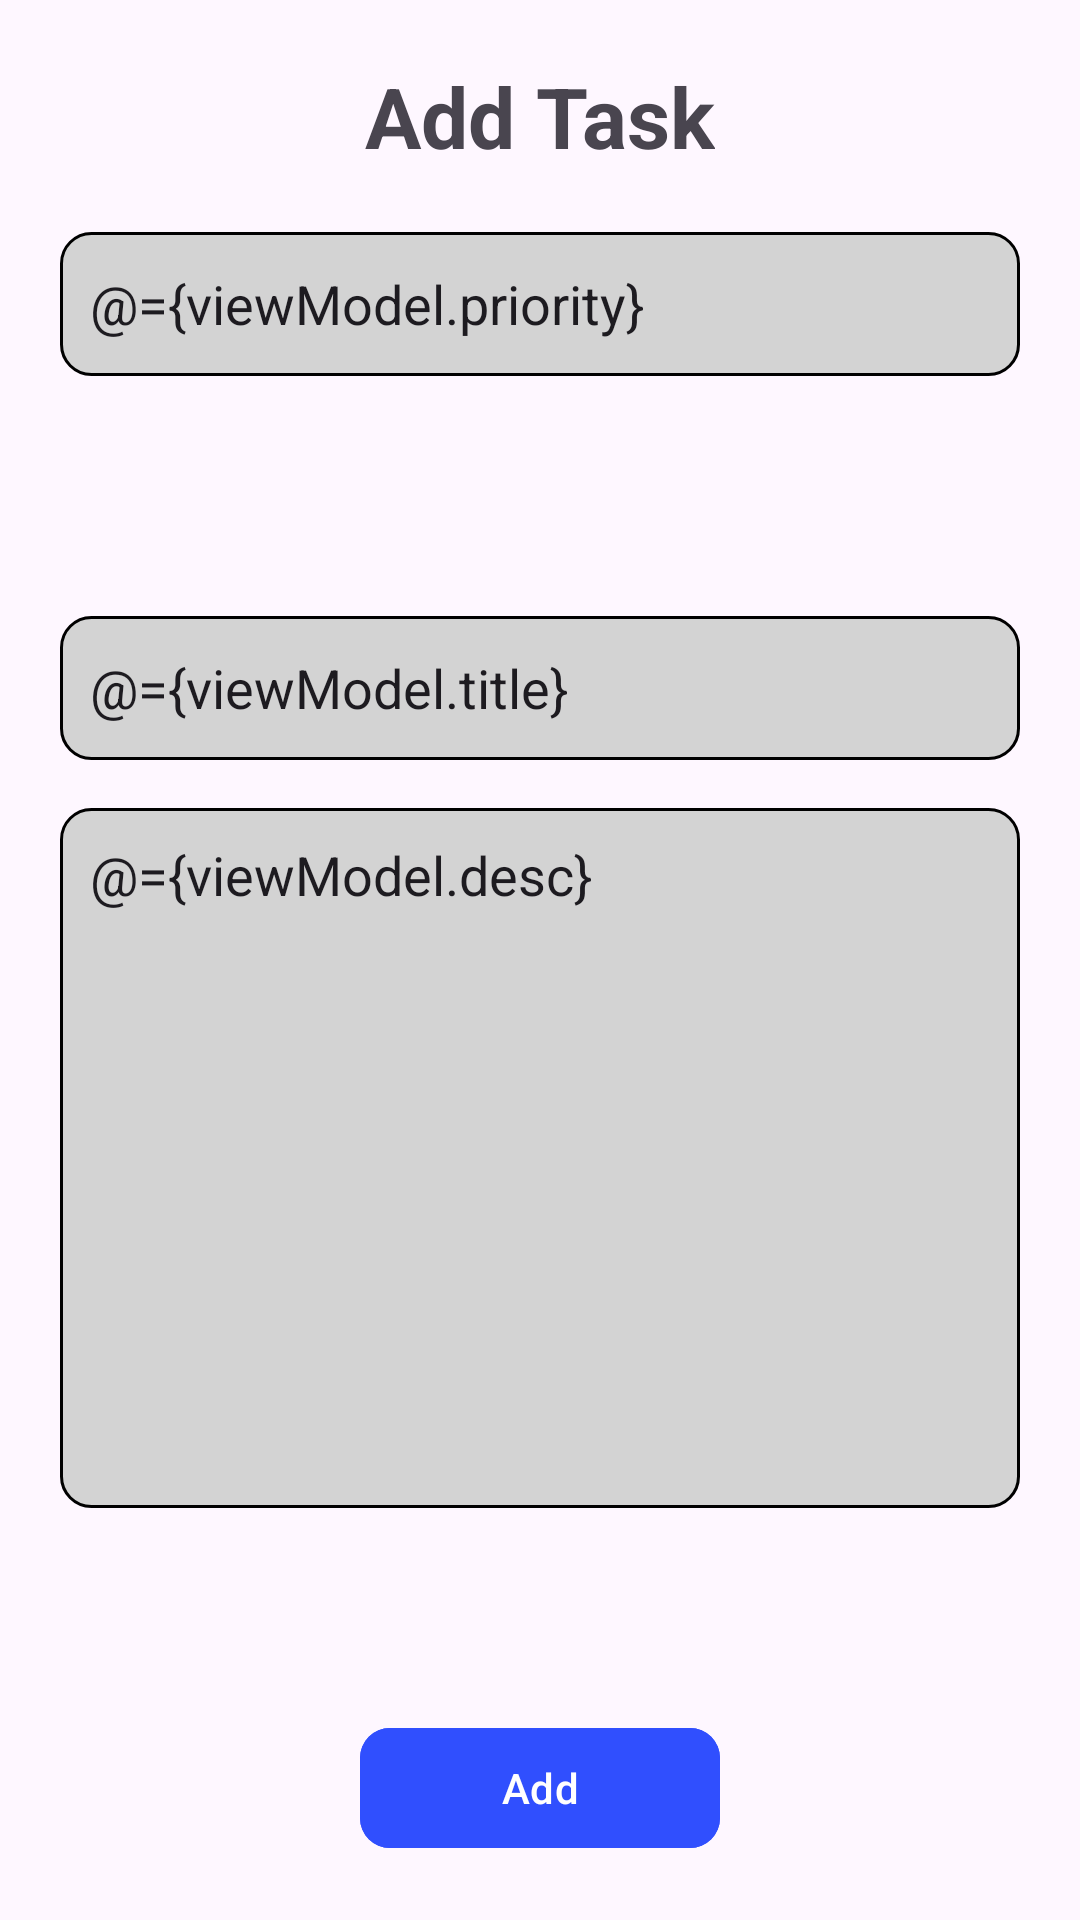

Layout XML and referenced resources for this Android screen:
<!-- AndroidManifest.xml: application theme Theme.Todo_List_Room -->
<!-- res/layout/fragment_add_update_task.xml -->
<?xml version="1.0" encoding="utf-8"?>
<layout xmlns:app="http://schemas.android.com/apk/res-auto">
    <data>
        <variable
            name="viewModel"
            type="com.jones.todo_list_room.ui.viewModels.BaseTaskViewModel" />
    </data>

    <LinearLayout xmlns:android="http://schemas.android.com/apk/res/android"
        xmlns:tools="http://schemas.android.com/tools"
        android:layout_width="match_parent"
        android:layout_height="match_parent"
        android:orientation="vertical"
        android:gravity="center"
        android:padding="20dp"
        tools:context=".ui.fragments.AddTaskFragment">

        <TextView
            android:id="@+id/tvDetails"
            android:layout_width="wrap_content"
            android:layout_height="wrap_content"
            android:text="@string/add_task"
            android:textSize="28sp"
            android:textStyle="bold"
            android:layout_marginBottom="20dp"/>

        <EditText
            android:id="@+id/etPriority"
            android:layout_width="match_parent"
            android:layout_height="wrap_content"
            android:background="@drawable/edit_text_border"
            android:inputType="number"
            android:padding="10dp"
            android:maxLines="1"
            android:hint="@string/enter_priority"
            android:layout_marginBottom="80dp"
            android:text="@={viewModel.priority}"
            />


        <EditText
            android:id="@+id/etTitle"
            android:layout_width="match_parent"
            android:layout_height="wrap_content"
            android:background="@drawable/edit_text_border"
            android:hint="@string/enter_title"
            android:inputType="text"
            android:padding="10dp"
            android:maxLines="2"
            android:text="@={viewModel.title}"
            />

        <EditText
            android:id="@+id/etDesc"
            android:layout_width="match_parent"
            android:layout_height="wrap_content"
            android:layout_marginTop="16dp"
            android:background="@drawable/edit_text_border"
            android:hint="@string/enter_description"
            android:lines="10"
            android:inputType="textMultiLine"
            android:maxLength="1000"
            android:gravity="top|start"
            android:padding="10dp"
            android:text="@={viewModel.desc}" />

        <LinearLayout
            android:layout_width="match_parent"
            android:layout_height="match_parent"
            android:gravity="center|bottom"
            android:orientation="horizontal">

            <com.google.android.material.button.MaterialButton
                android:id="@+id/mbSubmit"
                android:layout_width="120dp"
                android:layout_height="wrap_content"
                app:cornerRadius="10dp"
                android:text="@string/add"
                android:backgroundTint="@color/blue"
                />

        </LinearLayout>

    </LinearLayout>
</layout>
<!-- resources referenced by this layout -->
<resources>
  <color name="blue">#304FFE</color>
  <!-- drawable edit_text_border (drawable) -->
  <?xml version="1.0" encoding="utf-8"?>
  <selector xmlns:android="http://schemas.android.com/apk/res/android">
      <item android:state_focused="true">
          <shape>
              <solid android:color="@color/lightGrey" /> 
              <stroke
                  android:width="2dp"
                  android:color="#FF0000" /> 
              <corners android:radius="10dp" /> 
              <size android:height="48dp" /> 
          </shape>
      </item>
      <item>
          <shape>
              <solid android:color="@color/lightGrey" /> 
              <stroke
                  android:width="1dp"
                  android:color="#000000" /> 
              <corners android:radius="10dp" /> 
              <size android:height="48dp" /> 
          </shape>
      </item>
  </selector>
  <string name="add">Add</string>
  <string name="add_task">Add Task</string>
  <string name="enter_description">Enter Description</string>
  <string name="enter_priority">Enter Priority</string>
  <string name="enter_title">Enter Title</string>
  <style name="Theme.Todo_List_Room" parent="Base.Theme.Todo_List_Room" />
  <color name="lightGrey">#d3d3d3</color>
  <style name="Base.Theme.Todo_List_Room" parent="Theme.Material3.DayNight.NoActionBar">
          
          
      </style>
</resources>
